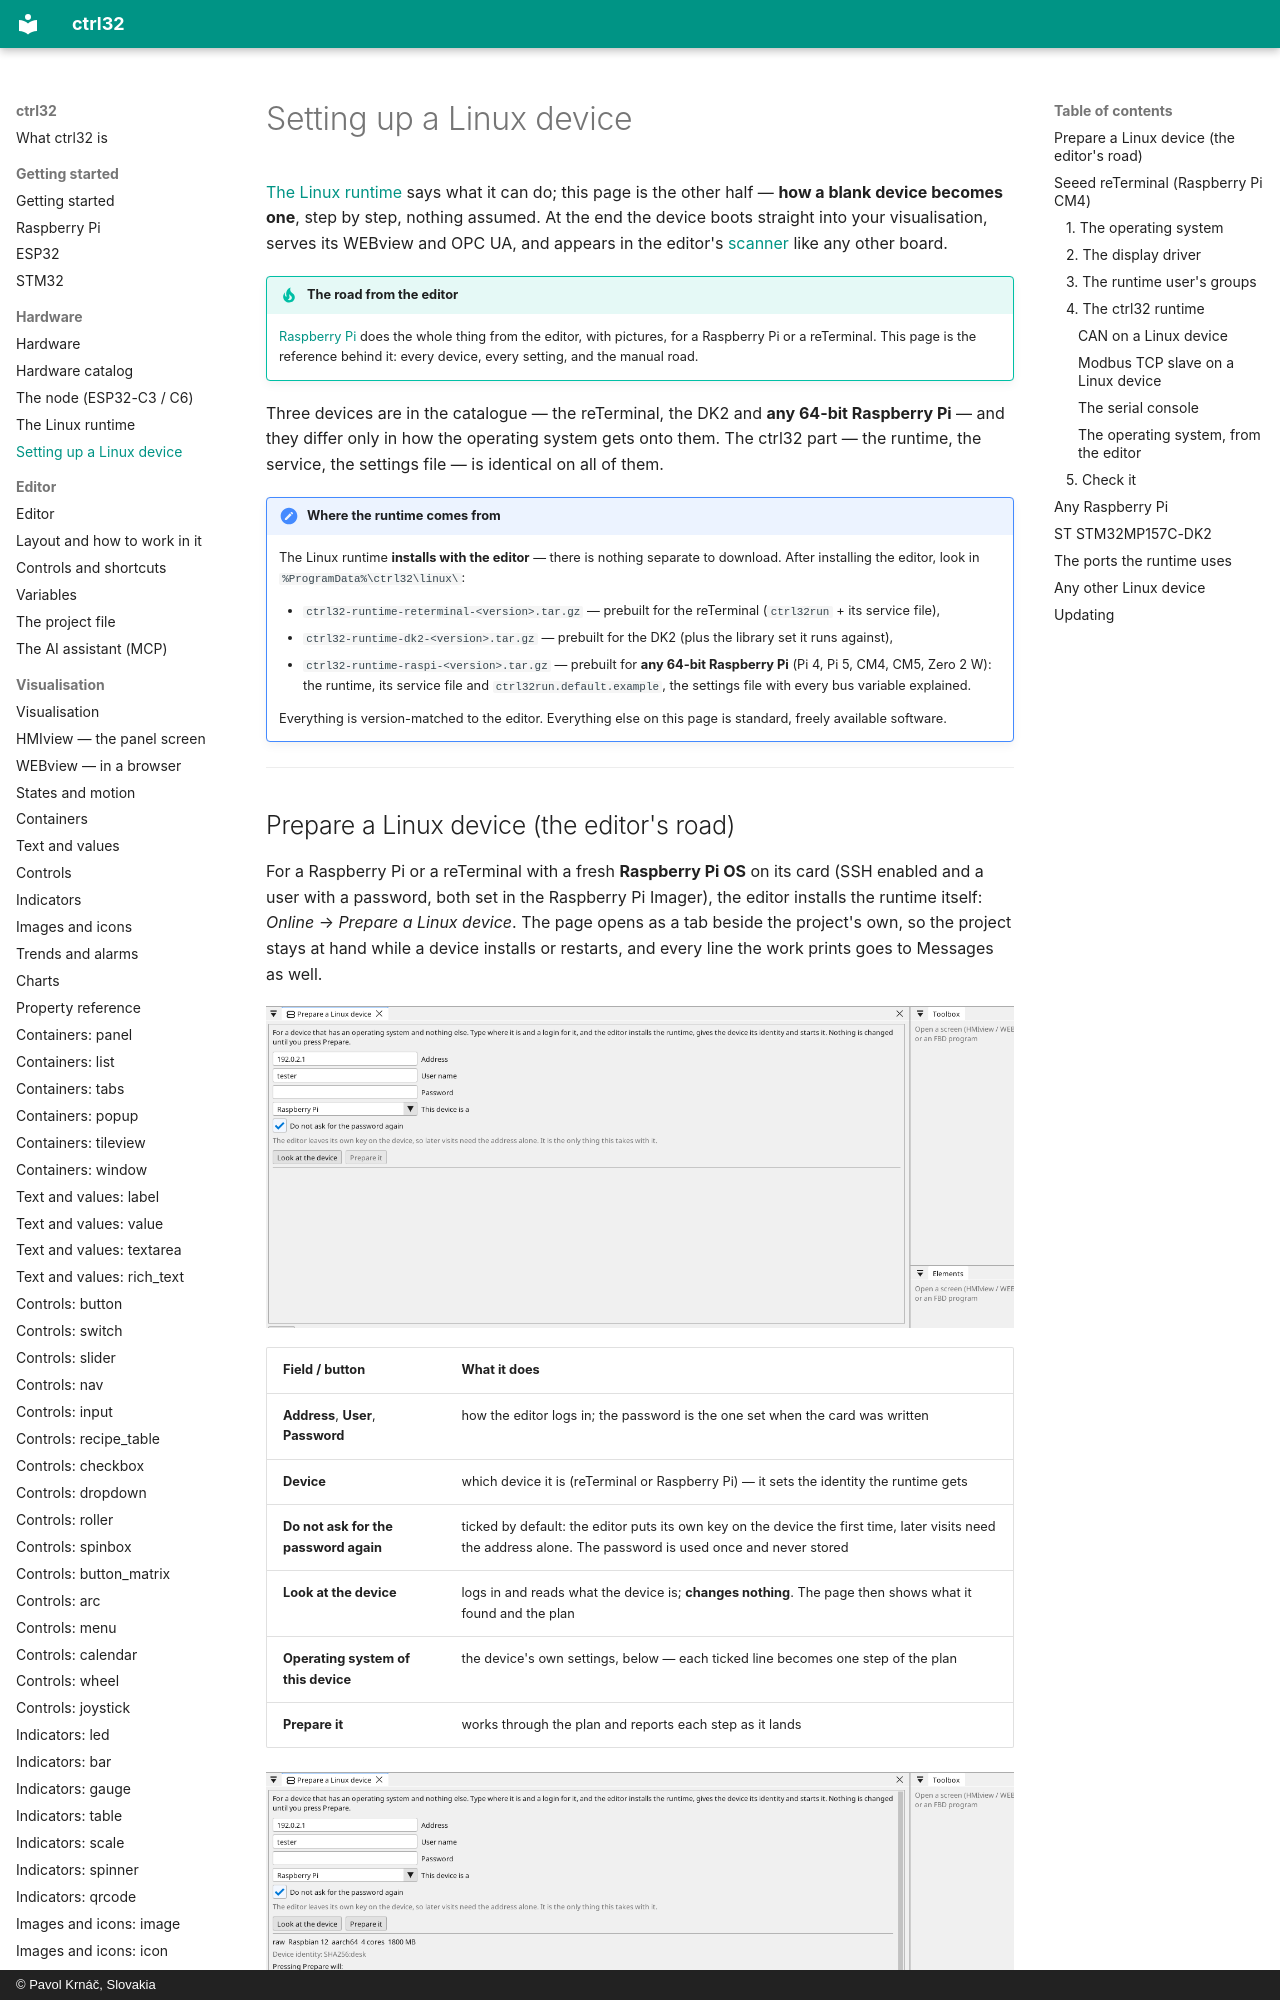

repository: ctrl32/docs · page: linux-setup/index.html · generator: mkdocs · copyright: © Pavol Krnáč, Slovakia

# Setting up a Linux device

[The Linux runtime](linux-runtime.md) says what it can do; this page
is the other half — **how a blank device becomes one**, step by step,
nothing assumed. At the end the device boots straight into your
visualisation, serves its WEBview and OPC UA, and appears in the
editor's [scanner](find-devices.md) like any other board.

!!! tip "The road from the editor"
    [Raspberry Pi](setup-raspberry-pi.md) does the whole thing from
    the editor, with pictures, for a Raspberry Pi or a reTerminal. This
    page is the reference behind it: every device, every setting, and
    the manual road.

Three devices are in the catalogue — the reTerminal, the DK2 and
**any 64-bit Raspberry Pi** — and they differ only in how the
operating system gets onto them. The ctrl32 part — the runtime, the
service, the settings file — is identical on all of them.

!!! note "Where the runtime comes from"
    The Linux runtime **installs with the editor** — there is
    nothing separate to download. After installing the editor, look
    in `%ProgramData%\ctrl32\linux\`:

    - `ctrl32-runtime-reterminal-<version>.tar.gz` — prebuilt for
      the reTerminal (`ctrl32run` + its service file),
    - `ctrl32-runtime-dk2-<version>.tar.gz` — prebuilt for the DK2
      (plus the library set it runs against),
    - `ctrl32-runtime-raspi-<version>.tar.gz` — prebuilt for **any
      64-bit Raspberry Pi** (Pi 4, Pi 5, CM4, CM5, Zero 2 W): the
      runtime, its service file and `ctrl32run.default.example`, the
      settings file with every bus variable explained.

    Everything is version-matched to the editor.
    Everything else on this page is standard, freely available
    software.

---
